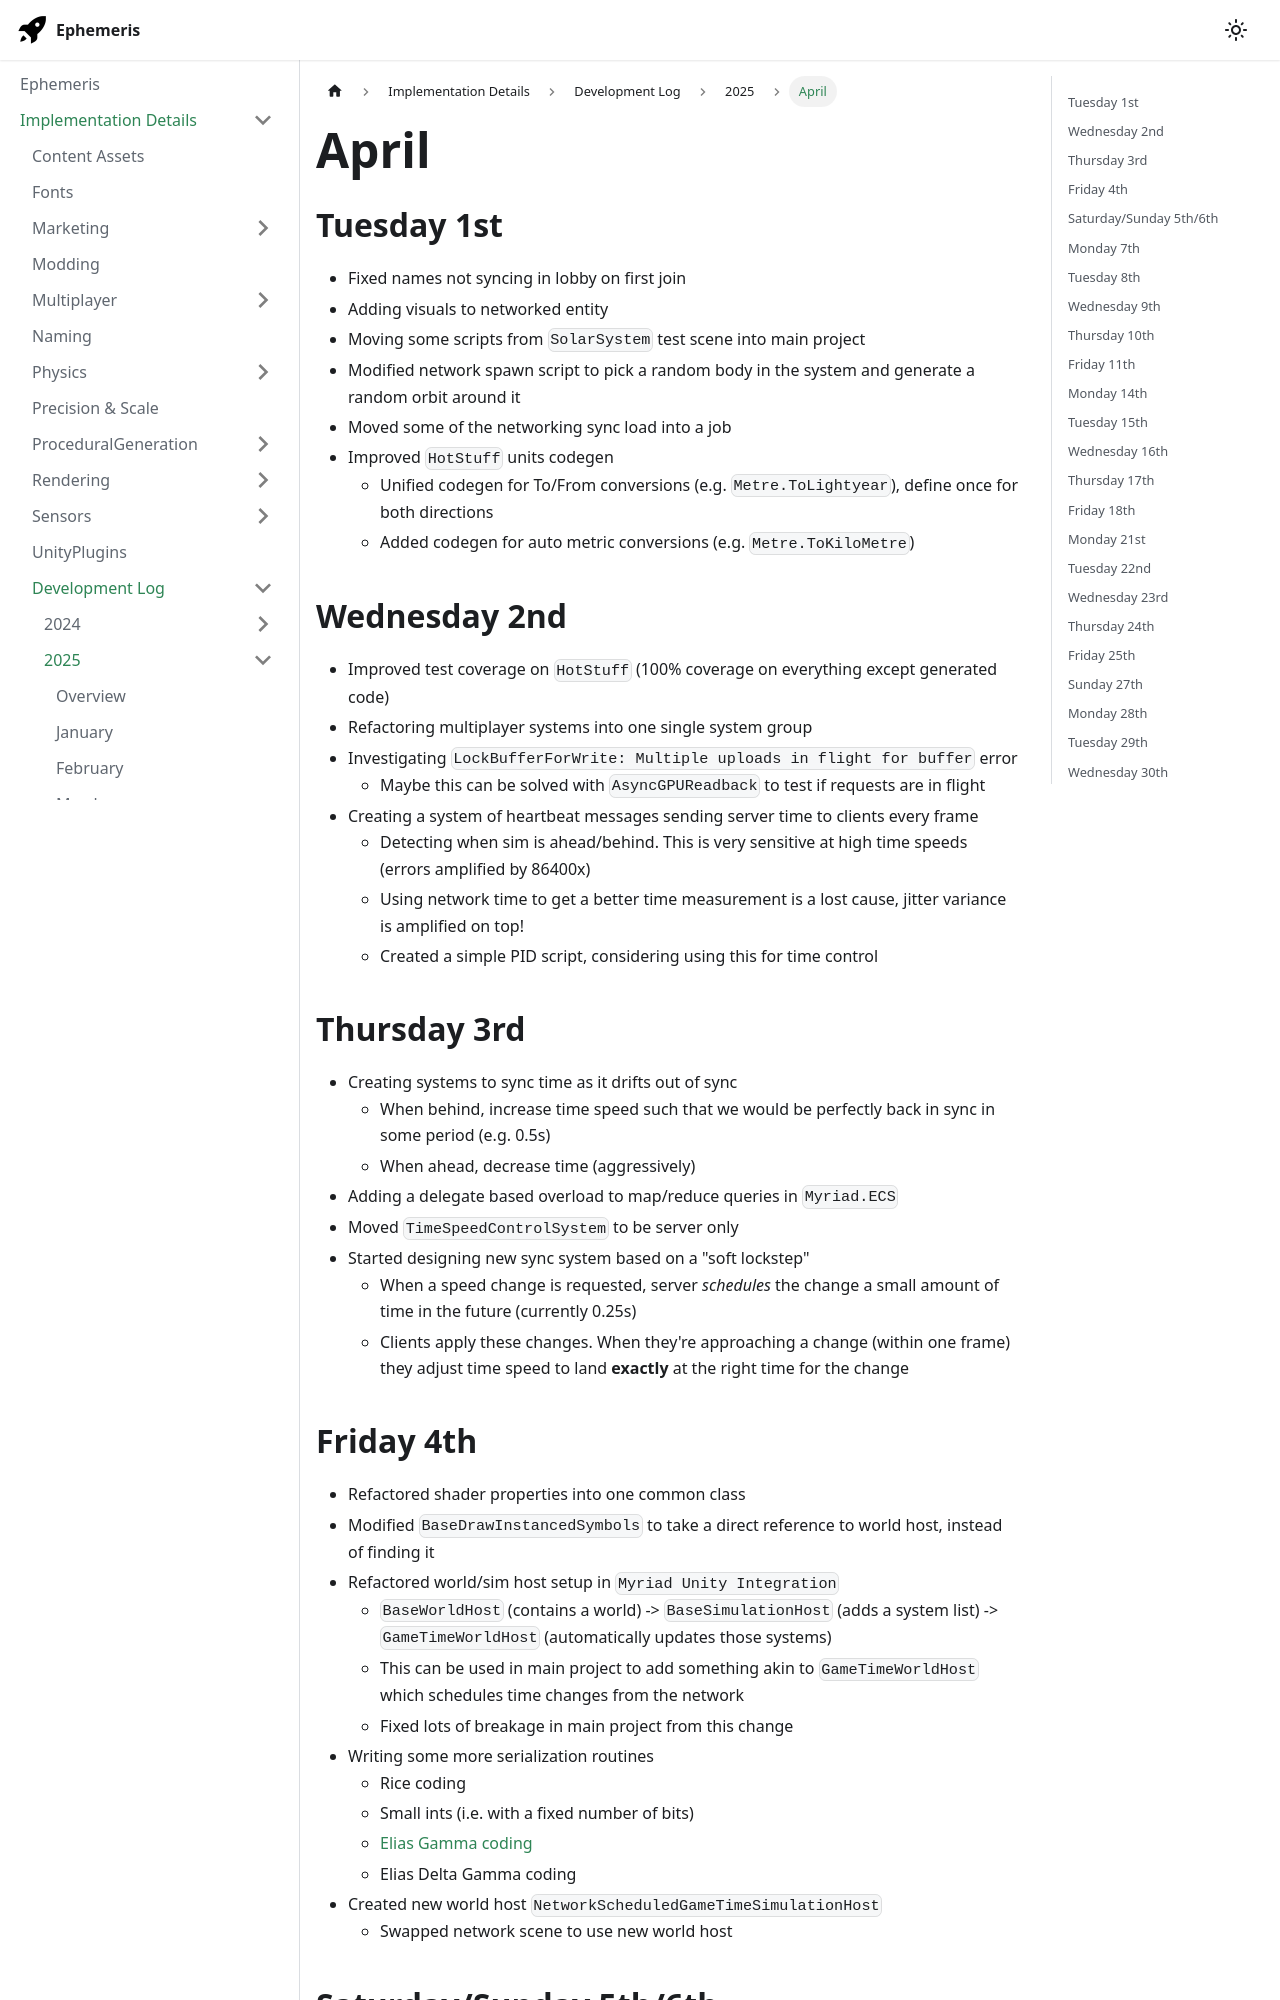

repository: martindevans/EphemerisNotes · page: ImplementationDetails/devlog/2025/April/index.html · generator: docusaurus

---
tags:
  - devlog
sidebar_position: 4
---
## Tuesday 1st
- Fixed names not syncing in lobby on first join
- Adding visuals to networked entity
- Moving some scripts from `SolarSystem` test scene into main project
- Modified network spawn script to pick a random body in the system and generate a random orbit around it
- Moved some of the networking sync load into a job
- Improved `HotStuff` units codegen
	- Unified codegen for To/From conversions (e.g. `Metre.ToLightyear`), define once for both directions
	- Added codegen for auto metric conversions (e.g. `Metre.ToKiloMetre`)
## Wednesday 2nd
- Improved test coverage on `HotStuff` (100% coverage on everything except generated code)
- Refactoring multiplayer systems into one single system group
- Investigating `LockBufferForWrite: Multiple uploads in flight for buffer` error
	- Maybe this can be solved with `AsyncGPUReadback` to test if requests are in flight
- Creating a system of heartbeat messages sending server time to clients every frame
	- Detecting when sim is ahead/behind. This is very sensitive at high time speeds (errors amplified by 86400x)
	- Using network time to get a better time measurement is a lost cause, jitter variance is amplified on top!
	- Created a simple PID script, considering using this for time control
## Thursday 3rd
- Creating systems to sync time as it drifts out of sync
	- When behind, increase time speed such that we would be perfectly back in sync in some period (e.g. 0.5s)
	- When ahead, decrease time (aggressively)
- Adding a delegate based overload to map/reduce queries in `Myriad.ECS`
- Moved `TimeSpeedControlSystem` to be server only
- Started designing new sync system based on a "soft lockstep"
	- When a speed change is requested, server _schedules_ the change a small amount of time in the future (currently 0.25s)
	- Clients apply these changes. When they're approaching a change (within one frame) they adjust time speed to land **exactly** at the right time for the change
